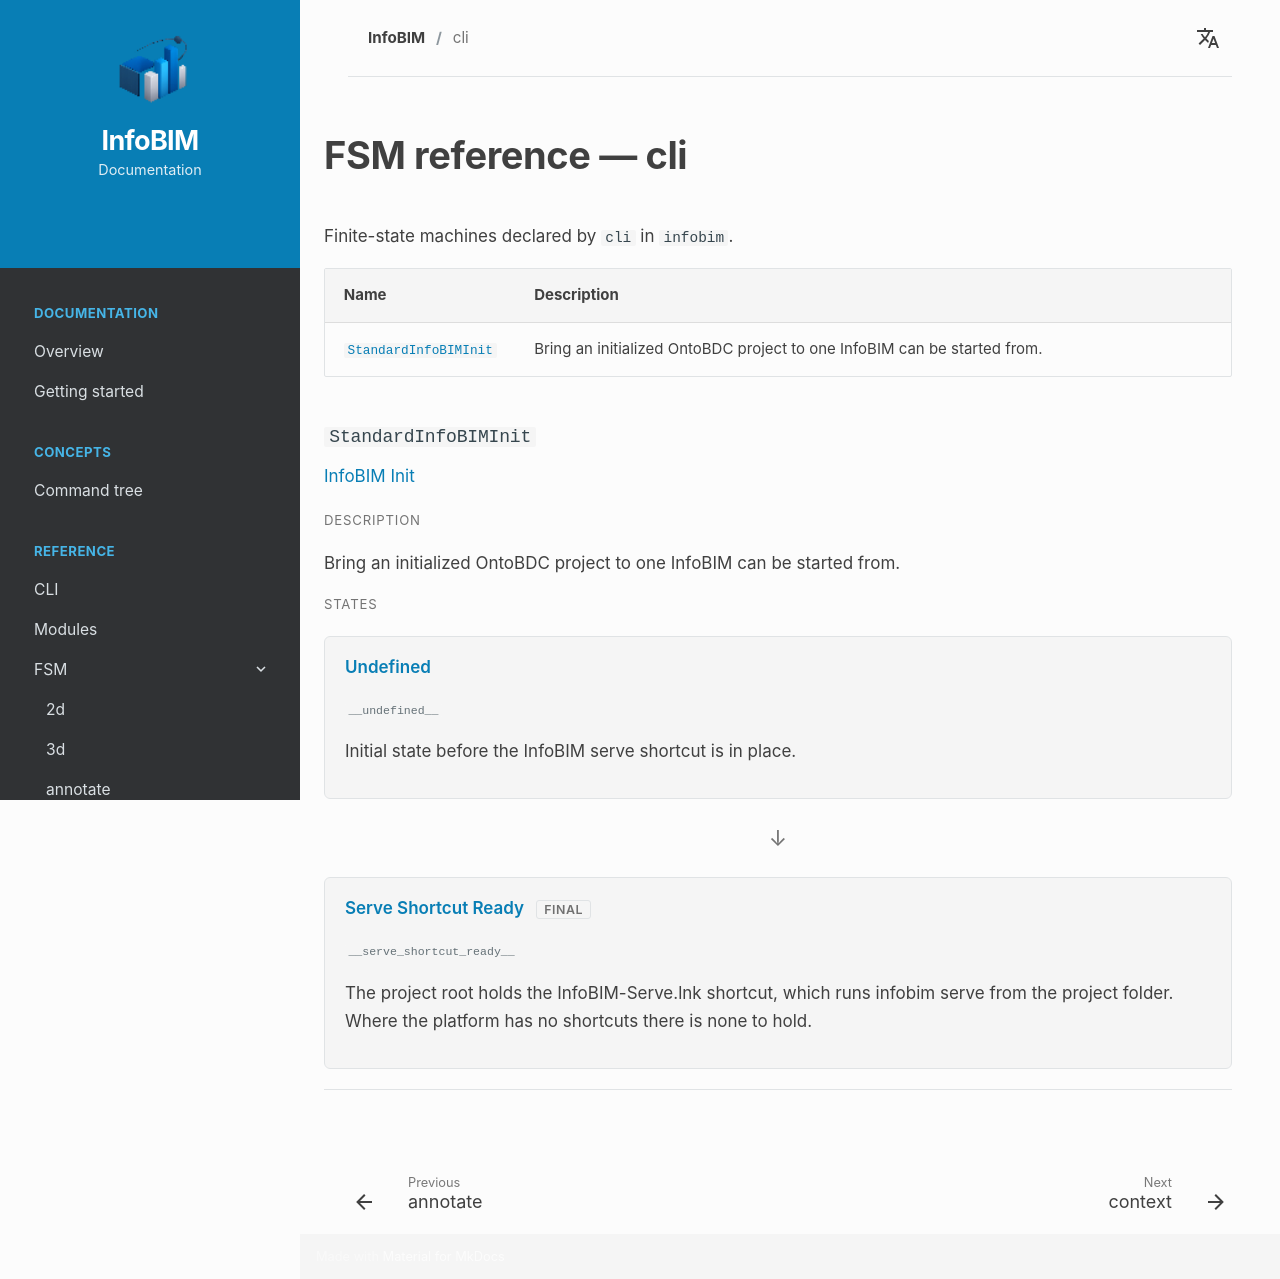

repository: InfoBIM-Community/infobim-doc · page: en/fsm/cli/index.html · generator: mkdocs

# FSM reference — cli

Finite-state machines declared by `cli` in `infobim`.


<div class="fsm-reference-index" markdown="1">

| Name | Description |
| --- | --- |
| [`StandardInfoBIMInit`](#fsm-standardinfobiminit) | Bring an initialized OntoBDC project to one InfoBIM can be started from. |

</div>


<div class="fsm-reference-machine" markdown="1">

### `StandardInfoBIMInit` { #fsm-standardinfobiminit }

<div class="fsm-reference-title" markdown="1">InfoBIM Init</div>

<div class="cli-reference-label">Description</div>

Bring an initialized OntoBDC project to one InfoBIM can be started from.


<div class="cli-reference-label">States</div>

<div class="fsm-reference-states" markdown="1">


<div class="fsm-reference-state" markdown="1">

Undefined

<span class="fsm-reference-value">`__undefined__`</span>

<span class="fsm-reference-description">Initial state before the InfoBIM serve shortcut is in place.</span>



</div>

<span class="fsm-reference-arrow">↓</span>



<div class="fsm-reference-state" markdown="1">

Serve Shortcut Ready <span class="fsm-reference-final">final</span>

<span class="fsm-reference-value">`__serve_shortcut_ready__`</span>

<span class="fsm-reference-description">The project root holds the InfoBIM-Serve.lnk shortcut, which runs infobim serve from the project folder. Where the platform has no shortcuts there is none to hold.</span>



</div>



</div>

</div>
